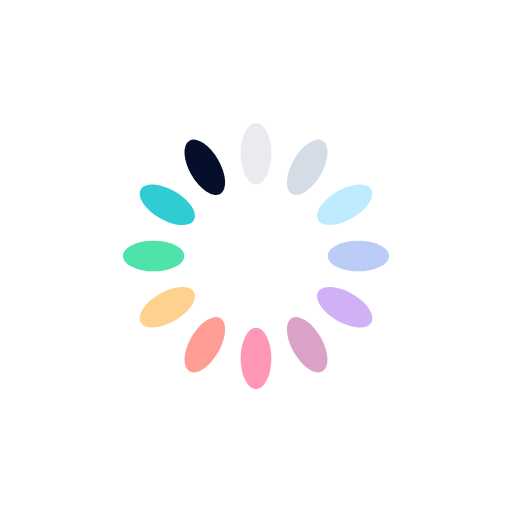
t = 0.00 s
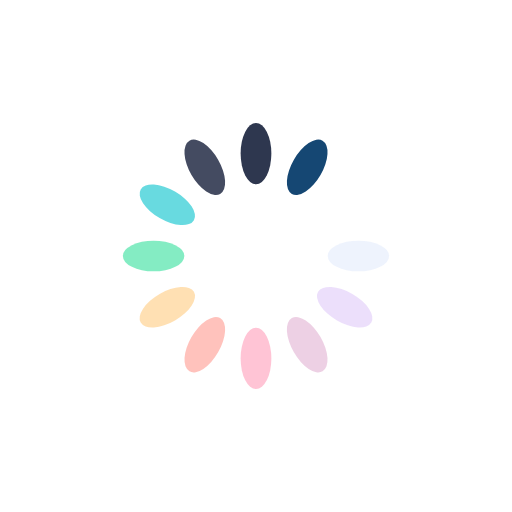
t = 0.35 s
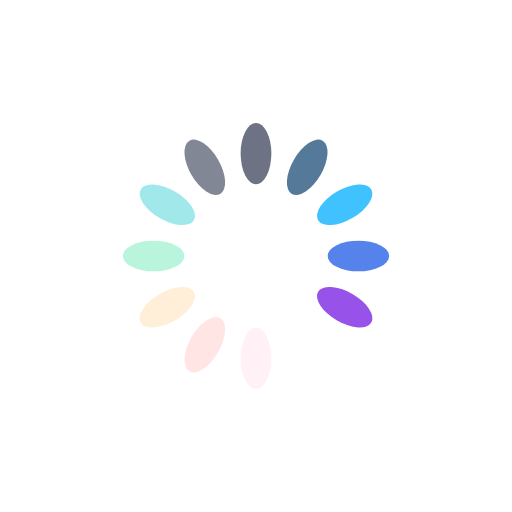
t = 0.70 s
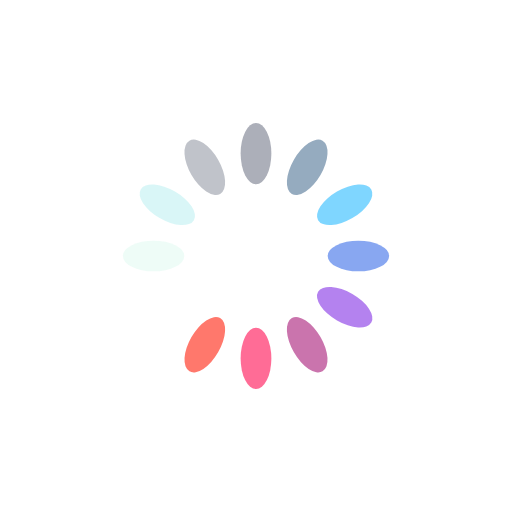
t = 1.06 s

The animated SVG that drew these frames (rendered in a browser with its animation timeline set to each time). Animation: 12 SMIL elements (animate=12); one cycle of 1.41 s, repeats indefinitely.

<svg xmlns="http://www.w3.org/2000/svg" viewBox="0 0 100 100" preserveAspectRatio="xMidYMid" width="324" height="324" style="shape-rendering: auto; display: block; background: rgb(255, 255, 255);" xmlns:xlink="http://www.w3.org/1999/xlink"><g><g transform="rotate(0 50 50)">
  <rect fill="#050f2c" height="12" width="6" ry="6" rx="3" y="24" x="47">
    <animate repeatCount="indefinite" begin="-1.2910798122065725s" dur="1.408450704225352s" keyTimes="0;1" values="1;0" attributeName="opacity"></animate>
  </rect>
</g><g transform="rotate(30 50 50)">
  <rect fill="#003666" height="12" width="6" ry="6" rx="3" y="24" x="47">
    <animate repeatCount="indefinite" begin="-1.1737089201877933s" dur="1.408450704225352s" keyTimes="0;1" values="1;0" attributeName="opacity"></animate>
  </rect>
</g><g transform="rotate(60 50 50)">
  <rect fill="#00aeff" height="12" width="6" ry="6" rx="3" y="24" x="47">
    <animate repeatCount="indefinite" begin="-1.056338028169014s" dur="1.408450704225352s" keyTimes="0;1" values="1;0" attributeName="opacity"></animate>
  </rect>
</g><g transform="rotate(90 50 50)">
  <rect fill="#3369e7" height="12" width="6" ry="6" rx="3" y="24" x="47">
    <animate repeatCount="indefinite" begin="-0.9389671361502346s" dur="1.408450704225352s" keyTimes="0;1" values="1;0" attributeName="opacity"></animate>
  </rect>
</g><g transform="rotate(120 50 50)">
  <rect fill="#8e43e7" height="12" width="6" ry="6" rx="3" y="24" x="47">
    <animate repeatCount="indefinite" begin="-0.8215962441314553s" dur="1.408450704225352s" keyTimes="0;1" values="1;0" attributeName="opacity"></animate>
  </rect>
</g><g transform="rotate(150 50 50)">
  <rect fill="#b84592" height="12" width="6" ry="6" rx="3" y="24" x="47">
    <animate repeatCount="indefinite" begin="-0.7042253521126759s" dur="1.408450704225352s" keyTimes="0;1" values="1;0" attributeName="opacity"></animate>
  </rect>
</g><g transform="rotate(180 50 50)">
  <rect fill="#ff4f81" height="12" width="6" ry="6" rx="3" y="24" x="47">
    <animate repeatCount="indefinite" begin="-0.5868544600938966s" dur="1.408450704225352s" keyTimes="0;1" values="1;0" attributeName="opacity"></animate>
  </rect>
</g><g transform="rotate(210 50 50)">
  <rect fill="#ff6c5f" height="12" width="6" ry="6" rx="3" y="24" x="47">
    <animate repeatCount="indefinite" begin="-0.4694835680751173s" dur="1.408450704225352s" keyTimes="0;1" values="1;0" attributeName="opacity"></animate>
  </rect>
</g><g transform="rotate(240 50 50)">
  <rect fill="#ffc168" height="12" width="6" ry="6" rx="3" y="24" x="47">
    <animate repeatCount="indefinite" begin="-0.35211267605633795s" dur="1.408450704225352s" keyTimes="0;1" values="1;0" attributeName="opacity"></animate>
  </rect>
</g><g transform="rotate(270 50 50)">
  <rect fill="#2dde98" height="12" width="6" ry="6" rx="3" y="24" x="47">
    <animate repeatCount="indefinite" begin="-0.23474178403755866s" dur="1.408450704225352s" keyTimes="0;1" values="1;0" attributeName="opacity"></animate>
  </rect>
</g><g transform="rotate(300 50 50)">
  <rect fill="#1cc7d0" height="12" width="6" ry="6" rx="3" y="24" x="47">
    <animate repeatCount="indefinite" begin="-0.11737089201877933s" dur="1.408450704225352s" keyTimes="0;1" values="1;0" attributeName="opacity"></animate>
  </rect>
</g><g transform="rotate(330 50 50)">
  <rect fill="#050f2c" height="12" width="6" ry="6" rx="3" y="24" x="47">
    <animate repeatCount="indefinite" begin="0s" dur="1.408450704225352s" keyTimes="0;1" values="1;0" attributeName="opacity"></animate>
  </rect>
</g><g></g></g><!-- [ldio] generated by https://loading.io --></svg>